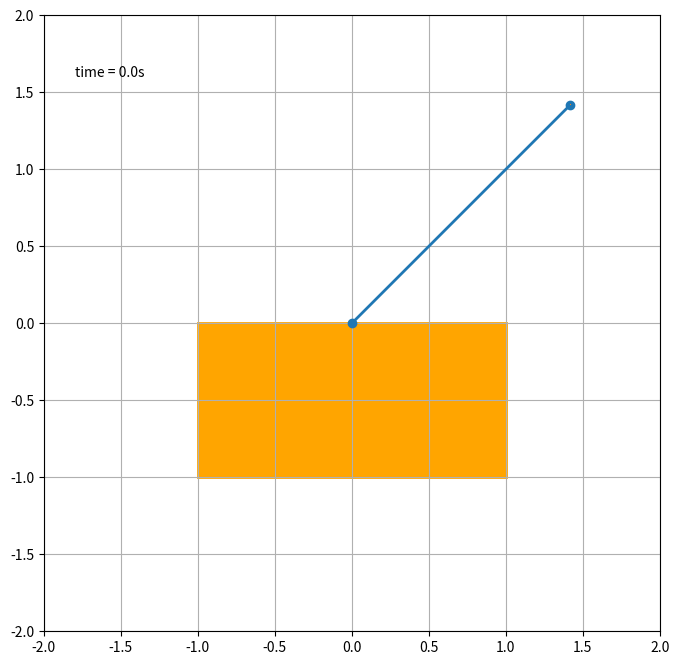

This figure's Python source:

from numpy import sin, cos
import numpy as np
import matplotlib.pyplot as plt
import scipy.integrate as integrate
import matplotlib.animation as animation
from collections import deque
import matplotlib.patches as p

G = 9.8  # acceleration due to gravity, in m/s^2
L1 = 1.0  # length of pendulum 1 in m
L2 = 1.0  # length of pendulum 2 in m
L = L1 + L2  # maximal length of the combined pendulum
mc = 5.0  # mass of cart
mp = 1.0  # mass of pendulum
t_stop = 20  # how many seconds to simulate
history_len = 500  # how many trajectory points to display


# =============================================================================
# def derivs(state, t):
# 
#     dydx = np.zeros_like(state)
#     dydx[0] = state[1]
# 
#     delta = state[2] - state[0]
#     den1 = (M1+M2) * L1 - M2 * L1 * cos(delta) * cos(delta)
#     dydx[1] = ((M2 * L1 * state[1] * state[1] * sin(delta) * cos(delta)
#                 + M2 * G * sin(state[2]) * cos(delta)
#                 + M2 * L2 * state[3] * state[3] * sin(delta)
#                 - (M1+M2) * G * sin(state[0]))
#                / den1)
# 
#     dydx[2] = state[3]
# 
#     den2 = (L2/L1) * den1
#     dydx[3] = ((- M2 * L2 * state[3] * state[3] * sin(delta) * cos(delta)
#                 + (M1+M2) * G * sin(state[0]) * cos(delta)
#                 - (M1+M2) * L1 * state[1] * state[1] * sin(delta)
#                 - (M1+M2) * G * sin(state[2]))
#                / den2)
# 
#     return dydx
# =============================================================================
    

def derivs(state, t):
    
    x, v, theta, omega = state
    dstatedt = np.zeros(4)
    dstatedt[0] = v
    F = 1000*(np.pi - theta) - 100*omega - 10*x
    dstatedt[1] = (F + mp*np.sin(theta)*(L*omega**2 + G*np.cos(theta)))/(mc+mp*(np.sin(theta))**2)
    dstatedt[2] = omega
    dstatedt[3] = (-1*F*np.cos(theta) - mp*L*(omega**2)*np.cos(theta)*np.sin(theta) - (mc + mp)*G*np.sin(theta))/(L*(mc + mp*(np.sin(theta))**2))

    return dstatedt


# create a time array from 0..t_stop sampled at 0.1 second steps
dt = 0.02
t = np.arange(0, t_stop, dt)

# =============================================================================
# # th1 and th2 are the initial angles (degrees)
# # w10 and w20 are the initial angular velocities (degrees per second)
# theta = np.pi-0.1
# omega = 0.0
# th2 = 0.0
# w2 = 0.0
# =============================================================================
x = 0
v = 0
theta = 3*np.pi/4
omega = 0

#initial state
state = np.array([x, v, theta, omega])

# integrate your ODE using scipy.integrate.
y = integrate.odeint(derivs, state, t)
print(y.shape)


#x1 = L1*sin(y[:, 0])
#y1 = -L1*cos(y[:, 0])


#visuals
fig = plt.figure(figsize=(12, 8)) #window size
ax = fig.add_subplot(autoscale_on=False, xlim=(-2*L1, 2*L1), ylim=(-2*L1, 2*1.)) #plot size
ax.set_aspect('equal')
ax.grid()


#cartpos_list = []
# =============================================================================
# for x in range(1000):
#     
#     cartpos_list.append(x*0.001)
#     s = cartpos_list[x]
# 
# =============================================================================
cartpos_list = y[:,0]
line, = ax.plot([], [], 'o-', lw=2)
trace, = ax.plot([], [], ',-', lw=1)
rectangle = p.Rectangle((0, 0), 0, 0, color = "orange", lw = 2)
plt.gca().add_patch(rectangle)
time_template = 'time = %.1fs'
time_text = ax.text(0.05, 0.9, '', transform=ax.transAxes)
history_x, history_y = deque(maxlen=history_len), deque(maxlen=history_len)


theta_list = y[:,2]

# =============================================================================
# for x in range(10000):
#     thetadot = omega
#     omegadot = -np.sin(theta) - 3*omega - 3*(theta - np.pi)
#     theta = theta + thetadot*dt
#     omega = omega + omegadot*dt
#     theta_list.append(theta-np.pi/2)
# =============================================================================
    

def animate(i):
    
    thisx = [cartpos_list[i], L*cos(theta_list[i]-np.pi/2)+cartpos_list[i]]
    thisy = [0, L*sin(theta_list[i]-np.pi/2)]

    if i == 0:
        history_x.clear()
        history_y.clear()

    history_x.appendleft(thisx[1])#here
    history_y.appendleft(thisy[1])

    line.set_data(thisx, thisy)
    trace.set_data(history_x, history_y)
    rectangle.set_width(2)
    rectangle.set_height(1)
    rectangle.set_xy([cartpos_list[i]-1, -1])
    time_text.set_text(time_template % (i*dt))
    return line, trace, time_text, rectangle


ani = animation.FuncAnimation(
    fig, animate, len(theta_list), interval=dt*100, blit=True) #here
plt.show()
